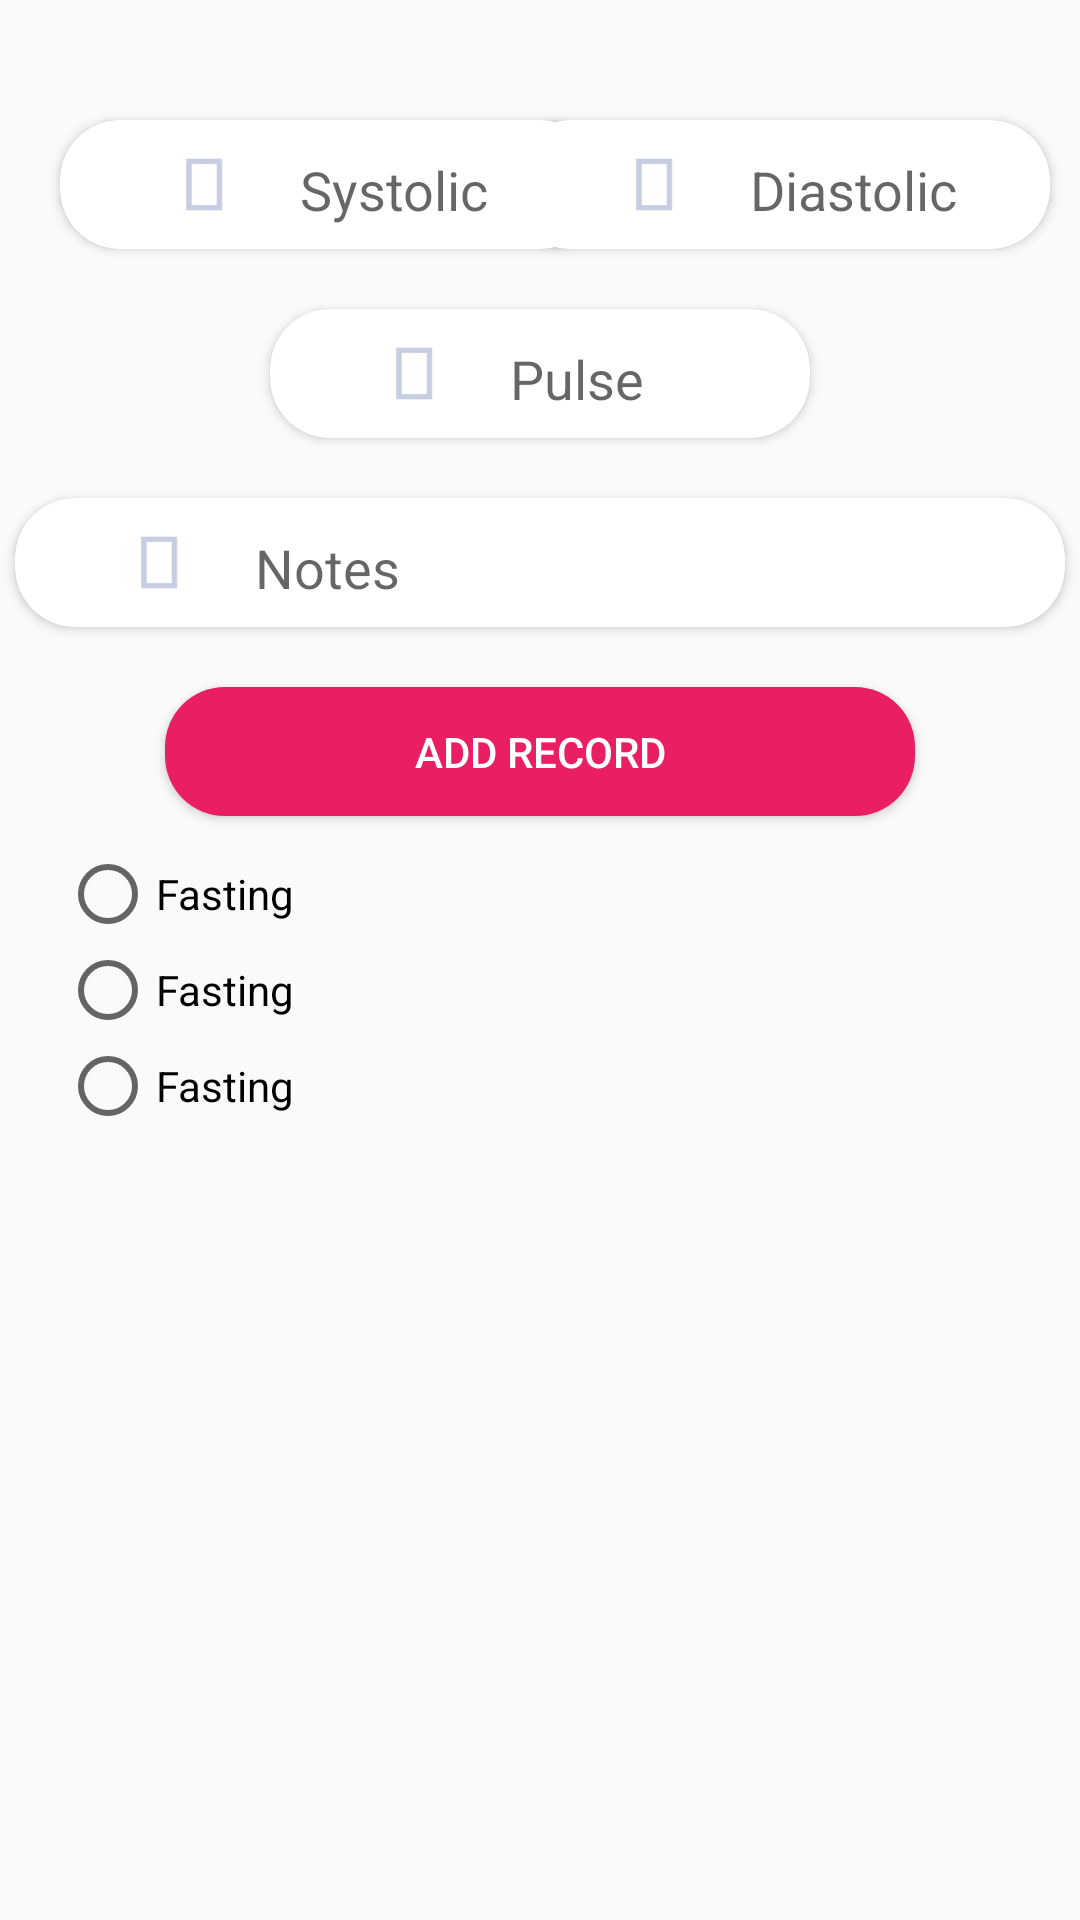

Write the Android layout XML for this screen, with the resource values it uses.
<!-- AndroidManifest.xml: application theme AppTheme -->
<!-- res/layout/fragment_add_record.xml -->
<?xml version="1.0" encoding="utf-8"?>
<LinearLayout xmlns:android="http://schemas.android.com/apk/res/android"
    xmlns:tools="http://schemas.android.com/tools"
    android:layout_width="match_parent"
    android:layout_height="match_parent"
    xmlns:app="http://schemas.android.com/apk/res-auto"
    android:orientation="vertical"
    tools:context=".ui.AddRecordFragment">

        <androidx.constraintlayout.widget.ConstraintLayout
            android:id="@+id/bp_add_record_layout"
            android:layout_width="match_parent"
            android:layout_height="wrap_content">

            <androidx.cardview.widget.CardView
                android:layout_marginLeft="20dp"
                android:id="@+id/cardview1"
                android:layout_width="180dp"
                android:layout_height="43dp"
                app:layout_constraintLeft_toLeftOf="parent"
                app:layout_constraintTop_toTopOf="parent"
                android:layout_marginTop="40dp"
                app:cardCornerRadius="20dp"
                android:elevation="50dp">

                <androidx.constraintlayout.widget.ConstraintLayout
                    android:layout_width="match_parent"
                    android:layout_height="match_parent">

                    <ImageView
                        android:id="@+id/edit_text_box1"
                        android:layout_width="16dp"
                        android:layout_height="33dp"
                        android:src="@drawable/box"
                        app:layout_constraintTop_toTopOf="parent"
                        app:layout_constraintLeft_toLeftOf="parent"
                        app:layout_constraintBottom_toBottomOf="parent"
                        android:layout_marginLeft="40dp"/>

                    <EditText
                        android:id="@+id/et_systolic"
                        android:layout_width="0dp"
                        android:layout_height="wrap_content"
                        android:hint="Systolic"
                        android:inputType="number"
                        app:layout_constraintRight_toRightOf="parent"
                        app:layout_constraintLeft_toRightOf="@id/edit_text_box1"
                        app:layout_constraintTop_toTopOf="parent"
                        app:layout_constraintBottom_toBottomOf="parent"
                        android:layout_marginLeft="20dp"
                        android:backgroundTint="@color/colorWhite"/>

                </androidx.constraintlayout.widget.ConstraintLayout>

            </androidx.cardview.widget.CardView>

            <androidx.cardview.widget.CardView
                android:layout_marginRight="10dp"
                app:layout_constraintRight_toRightOf="parent"
                android:layout_marginLeft="20dp"
                android:id="@+id/cardview2"
                android:layout_width="180dp"
                android:layout_height="43dp"
                app:layout_constraintTop_toTopOf="parent"
                android:layout_marginTop="40dp"
                app:cardCornerRadius="20dp"
                android:elevation="50dp">

                <androidx.constraintlayout.widget.ConstraintLayout
                    android:layout_width="match_parent"
                    android:layout_height="match_parent">

                    <ImageView
                        android:id="@+id/edit_text_box2"
                        android:layout_width="16dp"
                        android:layout_height="33dp"
                        android:src="@drawable/box"
                        app:layout_constraintTop_toTopOf="parent"
                        app:layout_constraintLeft_toLeftOf="parent"
                        app:layout_constraintBottom_toBottomOf="parent"
                        android:layout_marginLeft="40dp"/>

                    <EditText
                        android:id="@+id/et_diastolic"
                        android:layout_width="0dp"
                        android:layout_height="wrap_content"
                        android:hint="Diastolic"
                        android:inputType="number"
                        app:layout_constraintRight_toRightOf="parent"
                        app:layout_constraintLeft_toRightOf="@id/edit_text_box2"
                        app:layout_constraintTop_toTopOf="parent"
                        app:layout_constraintBottom_toBottomOf="parent"
                        android:layout_marginLeft="20dp"
                        android:backgroundTint="@color/colorWhite"/>

                </androidx.constraintlayout.widget.ConstraintLayout>

            </androidx.cardview.widget.CardView>

            <androidx.cardview.widget.CardView
                android:id="@+id/cardview3"
                android:layout_width="180dp"
                android:layout_height="43dp"
                android:background="@color/colorPrimary"
                app:layout_constraintTop_toBottomOf="@id/cardview2"
                app:layout_constraintLeft_toLeftOf="parent"
                app:layout_constraintRight_toRightOf="parent"
                android:layout_marginTop="20dp"
                app:cardCornerRadius="20dp"
                android:elevation="50dp">

                <androidx.constraintlayout.widget.ConstraintLayout
                    android:layout_width="match_parent"
                    android:layout_height="match_parent">

                    <ImageView
                        android:id="@+id/edit_text_box3"
                        android:layout_width="16dp"
                        android:layout_height="33dp"
                        android:src="@drawable/box"
                        app:layout_constraintTop_toTopOf="parent"
                        app:layout_constraintLeft_toLeftOf="parent"
                        app:layout_constraintBottom_toBottomOf="parent"
                        android:layout_marginLeft="40dp"/>

                    <EditText
                        android:id="@+id/et_pulse"
                        android:layout_width="0dp"
                        android:layout_height="wrap_content"
                        android:hint="Pulse"
                        android:inputType="number"
                        app:layout_constraintRight_toRightOf="parent"
                        app:layout_constraintLeft_toRightOf="@id/edit_text_box3"
                        app:layout_constraintTop_toTopOf="parent"
                        app:layout_constraintBottom_toBottomOf="parent"
                        android:layout_marginLeft="20dp"
                        android:backgroundTint="@color/colorWhite"/>

                </androidx.constraintlayout.widget.ConstraintLayout>

            </androidx.cardview.widget.CardView>

            <androidx.cardview.widget.CardView
                android:id="@+id/cardview4"
                android:layout_width="350dp"
                android:layout_height="43dp"
                android:background="@color/colorPrimary"
                app:layout_constraintTop_toBottomOf="@id/cardview3"
                app:layout_constraintLeft_toLeftOf="parent"
                app:layout_constraintRight_toRightOf="parent"
                android:layout_marginTop="20dp"
                app:cardCornerRadius="20dp"
                android:elevation="50dp">

                <androidx.constraintlayout.widget.ConstraintLayout
                    android:layout_width="match_parent"
                    android:layout_height="match_parent">

                    <ImageView
                        android:id="@+id/edit_text_box4"
                        android:layout_width="16dp"
                        android:layout_height="33dp"
                        android:src="@drawable/box"
                        app:layout_constraintTop_toTopOf="parent"
                        app:layout_constraintLeft_toLeftOf="parent"
                        app:layout_constraintBottom_toBottomOf="parent"
                        android:layout_marginLeft="40dp"/>

                    <EditText
                        android:id="@+id/et_patient_mobile"
                        android:layout_width="0dp"
                        android:layout_height="wrap_content"
                        android:hint="Notes"
                        android:maxLines="5"
                        app:layout_constraintRight_toRightOf="parent"
                        app:layout_constraintLeft_toRightOf="@id/edit_text_box4"
                        app:layout_constraintTop_toTopOf="parent"
                        app:layout_constraintBottom_toBottomOf="parent"
                        android:layout_marginLeft="20dp"
                        android:backgroundTint="@color/colorWhite"/>

                </androidx.constraintlayout.widget.ConstraintLayout>

            </androidx.cardview.widget.CardView>


            <Button
                android:id="@+id/add_new_patient_button_form_screen"
                android:layout_width="250dp"
                android:layout_height="43dp"
                app:layout_constraintTop_toBottomOf="@id/cardview4"
                app:layout_constraintBottom_toBottomOf="parent"
                android:layout_marginTop="20dp"
                app:layout_constraintLeft_toLeftOf="parent"
                app:layout_constraintRight_toRightOf="parent"
                android:text="add record"
                android:textColor="@color/colorWhite"
                android:background="@drawable/round_bg_pink"
                android:layout_marginBottom="10dp"/>

        </androidx.constraintlayout.widget.ConstraintLayout>

    <LinearLayout
        android:id="@+id/blood_sugar_add_record_layout"
        android:orientation="vertical"
        android:layout_width="match_parent"
        android:layout_height="wrap_content">

        <RadioGroup
            android:id="@+id/radio_group_blood_sugar_reading_type"
            android:layout_marginLeft="20dp"
            android:layout_marginRight="20dp"
            android:layout_width="match_parent"
            android:layout_height="wrap_content">
            <RadioButton
                android:layout_width="match_parent"
                android:layout_height="wrap_content"
                android:text="Fasting"/>

            <RadioButton
                android:layout_width="match_parent"
                android:layout_height="wrap_content"
                android:text="Fasting"/>

            <RadioButton
                android:layout_width="match_parent"
                android:layout_height="wrap_content"
                android:text="Fasting"/>

        </RadioGroup>

    </LinearLayout>

</LinearLayout>
<!-- resources referenced by this layout -->
<resources>
  <color name="colorPrimary">#E91E63</color>
  <color name="colorWhite">#ffffff</color>
  <!-- drawable box: png bitmap (drawable, 337 bytes) -->
  <!-- drawable round_bg_pink (drawable) -->
  <?xml version="1.0" encoding="utf-8"?>
  <shape xmlns:android="http://schemas.android.com/apk/res/android"
      android:shape="rectangle" android:padding="10dp">
      
      <solid android:color="@color/colorPrimary"/>
      <corners android:radius="20dp"/>
  </shape>
  <style name="AppTheme" parent="Theme.AppCompat.Light.NoActionBar">
          
  
  
          <item name="colorPrimary">@color/colorPrimary</item>
          <item name="colorPrimaryDark">@color/colorPrimaryDark</item>
          <item name="colorAccent">@color/colorAccent</item>
      </style>
  <color name="colorPrimaryDark">#C2185B</color>
  <color name="colorAccent">#607D8B</color>
</resources>
